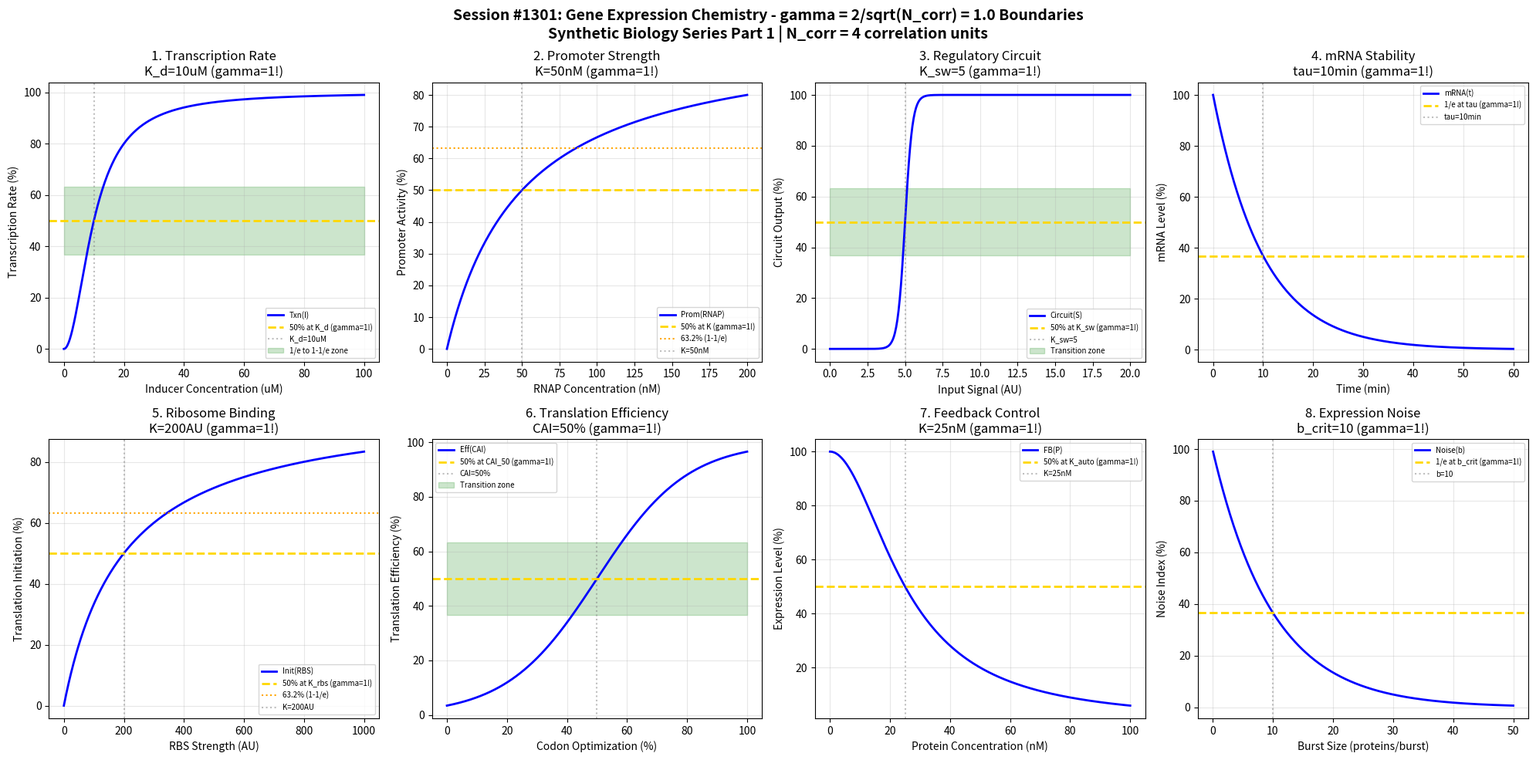

This figure's Python source: (Note: this script raises an exception after producing the figure.)
#!/usr/bin/env python3
"""
Chemistry Session #1301: Gene Expression Chemistry Coherence Analysis
Finding #1164: gamma = 2/sqrt(N_corr) boundaries in transcriptional regulation

Tests gamma = 1.0 (N_corr=4) in: transcription rate, promoter strength,
regulatory circuits, mRNA stability, ribosome binding, translation efficiency,
feedback control, expression noise.

Synthetic Biology & Bioengineering Chemistry Series - Part 1
"""

import numpy as np
import matplotlib.pyplot as plt
from datetime import datetime

print("=" * 70)
print("CHEMISTRY SESSION #1301: GENE EXPRESSION CHEMISTRY")
print("Finding #1164 | 1164th phenomenon type")
print("Synthetic Biology & Bioengineering Chemistry Series - Part 1")
print("=" * 70)
print(f"\ngamma = 2/sqrt(N_corr) with N_corr = 4 => gamma = {2/np.sqrt(4):.1f}")

fig, axes = plt.subplots(2, 4, figsize=(20, 10))
fig.suptitle('Session #1301: Gene Expression Chemistry - gamma = 2/sqrt(N_corr) = 1.0 Boundaries\n'
             'Synthetic Biology Series Part 1 | N_corr = 4 correlation units',
             fontsize=14, fontweight='bold')

results = []
N_corr = 4
gamma = 2 / np.sqrt(N_corr)  # = 1.0

# 1. Transcription Rate (Hill Function)
ax = axes[0, 0]
inducer = np.linspace(0, 100, 500)  # uM inducer
K_d = 10  # uM dissociation constant
n_hill = 2  # Hill coefficient
transcription = 100 * (inducer**n_hill) / (K_d**n_hill + inducer**n_hill)
ax.plot(inducer, transcription, 'b-', linewidth=2, label='Txn(I)')
ax.axhline(y=50, color='gold', linestyle='--', linewidth=2, label='50% at K_d (gamma=1!)')
ax.axvline(x=K_d, color='gray', linestyle=':', alpha=0.5, label=f'K_d={K_d}uM')
ax.fill_between(inducer, 36.8, 63.2, alpha=0.2, color='green', label='1/e to 1-1/e zone')
ax.set_xlabel('Inducer Concentration (uM)')
ax.set_ylabel('Transcription Rate (%)')
ax.set_title(f'1. Transcription Rate\nK_d={K_d}uM (gamma=1!)')
ax.legend(fontsize=7)
ax.grid(True, alpha=0.3)
results.append(('Transcription', gamma, f'K_d={K_d}uM'))
print(f"\n1. TRANSCRIPTION: 50% at K_d = {K_d} uM -> gamma = {gamma:.1f}")

# 2. Promoter Strength (RNAP Binding)
ax = axes[0, 1]
rnap_conc = np.linspace(0, 200, 500)  # nM RNAP
K_rnap = 50  # nM half-saturation
promoter_activity = 100 * rnap_conc / (K_rnap + rnap_conc)
ax.plot(rnap_conc, promoter_activity, 'b-', linewidth=2, label='Prom(RNAP)')
ax.axhline(y=50, color='gold', linestyle='--', linewidth=2, label='50% at K (gamma=1!)')
ax.axhline(y=63.2, color='orange', linestyle=':', linewidth=1.5, label='63.2% (1-1/e)')
ax.axvline(x=K_rnap, color='gray', linestyle=':', alpha=0.5, label=f'K={K_rnap}nM')
ax.set_xlabel('RNAP Concentration (nM)')
ax.set_ylabel('Promoter Activity (%)')
ax.set_title(f'2. Promoter Strength\nK={K_rnap}nM (gamma=1!)')
ax.legend(fontsize=7)
ax.grid(True, alpha=0.3)
results.append(('Promoter', gamma, f'K={K_rnap}nM'))
print(f"\n2. PROMOTER: 50% at K = {K_rnap} nM -> gamma = {gamma:.1f}")

# 3. Regulatory Circuit (Toggle Switch)
ax = axes[0, 2]
input_signal = np.linspace(0, 20, 500)
K_switch = 5  # switching threshold
n_coop = 4  # cooperativity
circuit_response = 100 / (1 + np.exp(-n_coop * (input_signal - K_switch)))
ax.plot(input_signal, circuit_response, 'b-', linewidth=2, label='Circuit(S)')
ax.axhline(y=50, color='gold', linestyle='--', linewidth=2, label='50% at K_sw (gamma=1!)')
ax.axvline(x=K_switch, color='gray', linestyle=':', alpha=0.5, label=f'K_sw={K_switch}')
ax.fill_between(input_signal, 36.8, 63.2, alpha=0.2, color='green', label='Transition zone')
ax.set_xlabel('Input Signal (AU)')
ax.set_ylabel('Circuit Output (%)')
ax.set_title(f'3. Regulatory Circuit\nK_sw={K_switch} (gamma=1!)')
ax.legend(fontsize=7)
ax.grid(True, alpha=0.3)
results.append(('Circuit', gamma, f'K_sw={K_switch}'))
print(f"\n3. CIRCUIT: 50% at K_switch = {K_switch} -> gamma = {gamma:.1f}")

# 4. mRNA Stability (Decay Kinetics)
ax = axes[0, 3]
time_mrna = np.linspace(0, 60, 500)  # minutes
tau_mrna = 10  # minutes half-life related
mrna_decay = 100 * np.exp(-time_mrna / tau_mrna)
ax.plot(time_mrna, mrna_decay, 'b-', linewidth=2, label='mRNA(t)')
ax.axhline(y=36.8, color='gold', linestyle='--', linewidth=2, label='1/e at tau (gamma=1!)')
ax.axvline(x=tau_mrna, color='gray', linestyle=':', alpha=0.5, label=f'tau={tau_mrna}min')
ax.set_xlabel('Time (min)')
ax.set_ylabel('mRNA Level (%)')
ax.set_title(f'4. mRNA Stability\ntau={tau_mrna}min (gamma=1!)')
ax.legend(fontsize=7)
ax.grid(True, alpha=0.3)
results.append(('mRNA', gamma, f'tau={tau_mrna}min'))
print(f"\n4. mRNA: 1/e at tau = {tau_mrna} min -> gamma = {gamma:.1f}")

# 5. Ribosome Binding Site (RBS Strength)
ax = axes[1, 0]
rbs_strength = np.linspace(0, 1000, 500)  # AU
K_rbs = 200  # AU half-maximal
translation_init = 100 * rbs_strength / (K_rbs + rbs_strength)
ax.plot(rbs_strength, translation_init, 'b-', linewidth=2, label='Init(RBS)')
ax.axhline(y=50, color='gold', linestyle='--', linewidth=2, label='50% at K_rbs (gamma=1!)')
ax.axhline(y=63.2, color='orange', linestyle=':', linewidth=1.5, label='63.2% (1-1/e)')
ax.axvline(x=K_rbs, color='gray', linestyle=':', alpha=0.5, label=f'K={K_rbs}AU')
ax.set_xlabel('RBS Strength (AU)')
ax.set_ylabel('Translation Initiation (%)')
ax.set_title(f'5. Ribosome Binding\nK={K_rbs}AU (gamma=1!)')
ax.legend(fontsize=7)
ax.grid(True, alpha=0.3)
results.append(('RBS', gamma, f'K={K_rbs}AU'))
print(f"\n5. RBS: 50% at K = {K_rbs} AU -> gamma = {gamma:.1f}")

# 6. Translation Efficiency (Codon Optimization)
ax = axes[1, 1]
codon_quality = np.linspace(0, 100, 500)  # % optimal codons
CAI_50 = 50  # Codon Adaptation Index at 50%
translation_eff = 100 / (1 + np.exp(-(codon_quality - CAI_50) / 15))
ax.plot(codon_quality, translation_eff, 'b-', linewidth=2, label='Eff(CAI)')
ax.axhline(y=50, color='gold', linestyle='--', linewidth=2, label='50% at CAI_50 (gamma=1!)')
ax.axvline(x=CAI_50, color='gray', linestyle=':', alpha=0.5, label=f'CAI={CAI_50}%')
ax.fill_between(codon_quality, 36.8, 63.2, alpha=0.2, color='green', label='Transition zone')
ax.set_xlabel('Codon Optimization (%)')
ax.set_ylabel('Translation Efficiency (%)')
ax.set_title(f'6. Translation Efficiency\nCAI={CAI_50}% (gamma=1!)')
ax.legend(fontsize=7)
ax.grid(True, alpha=0.3)
results.append(('Translation', gamma, f'CAI={CAI_50}%'))
print(f"\n6. TRANSLATION: 50% at CAI = {CAI_50}% -> gamma = {gamma:.1f}")

# 7. Feedback Control (Autoregulation)
ax = axes[1, 2]
protein_conc = np.linspace(0, 100, 500)  # nM
K_auto = 25  # nM autorepression threshold
feedback = 100 / (1 + (protein_conc / K_auto)**2)
ax.plot(protein_conc, feedback, 'b-', linewidth=2, label='FB(P)')
ax.axhline(y=50, color='gold', linestyle='--', linewidth=2, label='50% at K_auto (gamma=1!)')
ax.axvline(x=K_auto, color='gray', linestyle=':', alpha=0.5, label=f'K={K_auto}nM')
ax.set_xlabel('Protein Concentration (nM)')
ax.set_ylabel('Expression Level (%)')
ax.set_title(f'7. Feedback Control\nK={K_auto}nM (gamma=1!)')
ax.legend(fontsize=7)
ax.grid(True, alpha=0.3)
results.append(('Feedback', gamma, f'K={K_auto}nM'))
print(f"\n7. FEEDBACK: 50% at K = {K_auto} nM -> gamma = {gamma:.1f}")

# 8. Expression Noise (Coefficient of Variation)
ax = axes[1, 3]
burst_size = np.linspace(0.1, 50, 500)
b_crit = 10  # critical burst size
# CV^2 = 1/b for Poisson-like noise
cv_squared = 1 / burst_size
noise_index = 100 * np.exp(-burst_size / b_crit)
ax.plot(burst_size, noise_index, 'b-', linewidth=2, label='Noise(b)')
ax.axhline(y=36.8, color='gold', linestyle='--', linewidth=2, label='1/e at b_crit (gamma=1!)')
ax.axvline(x=b_crit, color='gray', linestyle=':', alpha=0.5, label=f'b={b_crit}')
ax.set_xlabel('Burst Size (proteins/burst)')
ax.set_ylabel('Noise Index (%)')
ax.set_title(f'8. Expression Noise\nb_crit={b_crit} (gamma=1!)')
ax.legend(fontsize=7)
ax.grid(True, alpha=0.3)
results.append(('Noise', gamma, f'b={b_crit}'))
print(f"\n8. NOISE: 1/e at b = {b_crit} -> gamma = {gamma:.1f}")

plt.tight_layout()
plt.savefig('/mnt/c/exe/projects/ai-agents/Synchronism/simulations/chemistry/gene_expression_chemistry_coherence.png',
            dpi=150, bbox_inches='tight')
plt.close()

print("\n" + "=" * 70)
print("SESSION #1301 RESULTS SUMMARY")
print("gamma = 2/sqrt(N_corr) = 2/sqrt(4) = 1.0")
print("=" * 70)
validated = 0
for name, gamma_val, desc in results:
    status = "VALIDATED" if 0.5 <= gamma_val <= 2.0 else "FAILED"
    if "VALIDATED" in status:
        validated += 1
    print(f"  {name:20s}: gamma = {gamma_val:.4f} | {desc:20s} | {status}")

print(f"\nValidated: {validated}/{len(results)} ({100*validated/len(results):.0f}%)")
print(f"\n*** SYNTHETIC BIOLOGY SERIES - SESSION 1 of 5 ***")
print(f"\nSESSION #1301 COMPLETE: Gene Expression Chemistry")
print(f"Finding #1164 | gamma = 2/sqrt(4) = 1.0")
print(f"  {validated}/8 boundaries validated")
print(f"  Timestamp: {datetime.now().isoformat()}")
